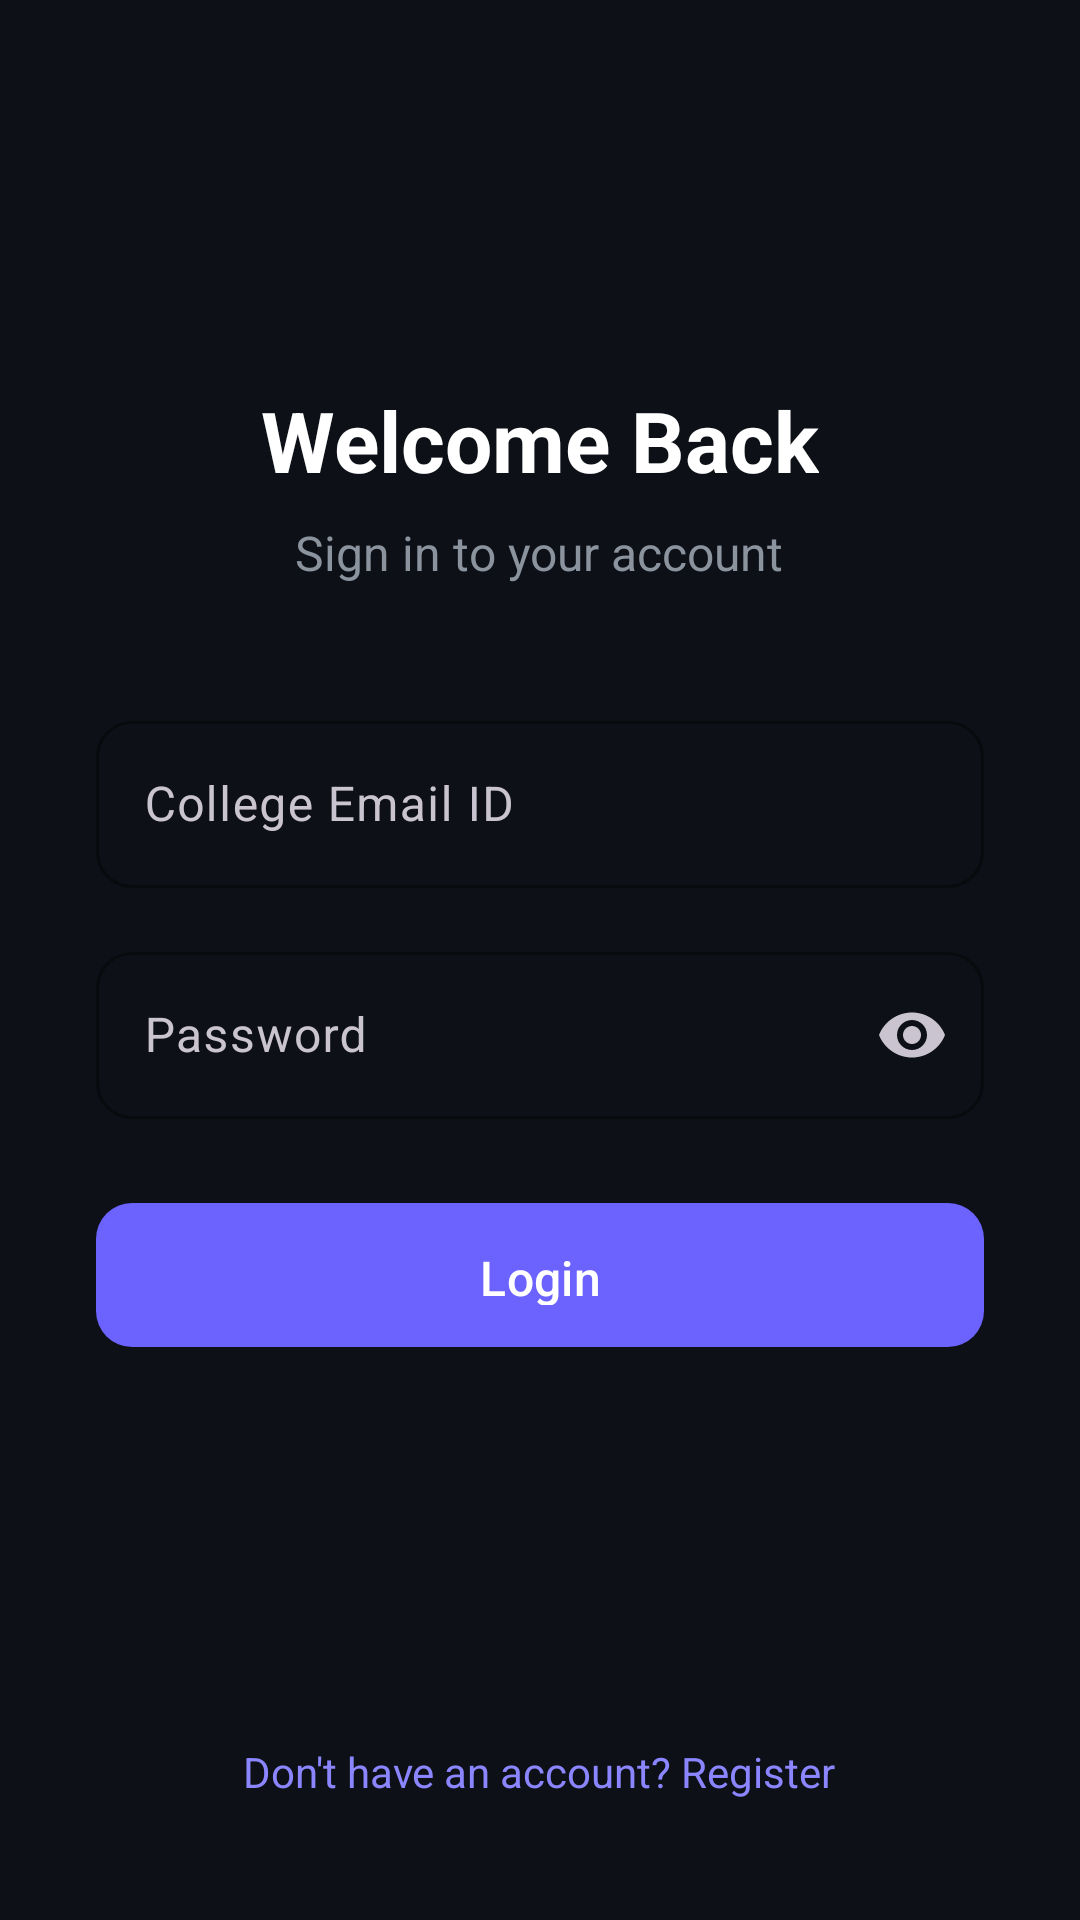

Reconstruct the res/layout file that produces this screen, plus the resources it refers to.
<!-- AndroidManifest.xml: application theme Theme.SmartCampus -->
<!-- res/layout/activity_login.xml -->
<?xml version="1.0" encoding="utf-8"?>
<ScrollView xmlns:android="http://schemas.android.com/apk/res/android"
    xmlns:app="http://schemas.android.com/apk/res-auto"
    android:layout_width="match_parent"
    android:layout_height="match_parent"
    android:background="@color/bg_dark"
    android:fillViewport="true">

    <LinearLayout
        android:layout_width="match_parent"
        android:layout_height="wrap_content"
        android:gravity="center_horizontal"
        android:orientation="vertical"
        android:padding="32dp">

        <View
            android:layout_width="0dp"
            android:layout_height="0dp"
            android:layout_weight="1" />

        <TextView
            android:layout_width="wrap_content"
            android:layout_height="wrap_content"
            android:text="Welcome Back"
            android:textColor="@color/text_primary"
            android:textSize="28sp"
            android:textStyle="bold" />

        <TextView
            android:layout_width="wrap_content"
            android:layout_height="wrap_content"
            android:layout_marginTop="8dp"
            android:layout_marginBottom="40dp"
            android:text="Sign in to your account"
            android:textColor="@color/text_secondary"
            android:textSize="16sp" />

        <com.google.android.material.textfield.TextInputLayout
            android:layout_width="match_parent"
            android:layout_height="wrap_content"
            android:layout_marginBottom="16dp"
            style="@style/AppInput">

            <com.google.android.material.textfield.TextInputEditText
                android:id="@+id/etEmail"
                android:layout_width="match_parent"
                android:layout_height="wrap_content"
                android:hint="@string/email_hint"
                android:inputType="textEmailAddress"
                android:textColor="@color/text_primary"
                android:textColorHint="@color/text_tertiary" />
        </com.google.android.material.textfield.TextInputLayout>

        <com.google.android.material.textfield.TextInputLayout
            android:layout_width="match_parent"
            android:layout_height="wrap_content"
            android:layout_marginBottom="24dp"
            style="@style/AppInput"
            app:endIconMode="password_toggle">

            <com.google.android.material.textfield.TextInputEditText
                android:id="@+id/etPassword"
                android:layout_width="match_parent"
                android:layout_height="wrap_content"
                android:hint="@string/password_hint"
                android:inputType="textPassword"
                android:textColor="@color/text_primary"
                android:textColorHint="@color/text_tertiary" />
        </com.google.android.material.textfield.TextInputLayout>

        <com.google.android.material.button.MaterialButton
            android:id="@+id/btnLogin"
            style="@style/PrimaryButton"
            android:layout_width="match_parent"
            android:layout_height="56dp"
            android:text="@string/login" />

        <ProgressBar
            android:id="@+id/progressBar"
            android:layout_width="wrap_content"
            android:layout_height="wrap_content"
            android:layout_marginTop="16dp"
            android:visibility="gone" />

        <View
            android:layout_width="0dp"
            android:layout_height="0dp"
            android:layout_weight="1" />

        <TextView
            android:id="@+id/tvRegister"
            android:layout_width="wrap_content"
            android:layout_height="wrap_content"
            android:layout_marginTop="24dp"
            android:padding="8dp"
            android:text="@string/no_account"
            android:textColor="@color/primary_light"
            android:textSize="14sp" />
    </LinearLayout>
</ScrollView>
<!-- resources referenced by this layout -->
<resources>
  <color name="bg_dark">#0D1117</color>
  <color name="primary_light">#8B85FF</color>
  <color name="text_primary">#FFFFFF</color>
  <color name="text_secondary">#8B949E</color>
  <color name="text_tertiary">#6E7681</color>
  <string name="email_hint">College Email ID</string>
  <string name="login">Login</string>
  <string name="no_account">Don\'t have an account? Register</string>
  <string name="password_hint">Password</string>
  <style name="AppInput" parent="Widget.Material3.TextInputLayout.OutlinedBox">
          <item name="boxStrokeColor">@color/primary</item>
          <item name="hintTextColor">@color/text_secondary</item>
          <item name="boxCornerRadiusTopStart">12dp</item>
          <item name="boxCornerRadiusTopEnd">12dp</item>
          <item name="boxCornerRadiusBottomStart">12dp</item>
          <item name="boxCornerRadiusBottomEnd">12dp</item>
      </style>
  <style name="PrimaryButton" parent="Widget.Material3.Button">
          <item name="android:textColor">@color/white</item>
          <item name="backgroundTint">@color/primary</item>
          <item name="cornerRadius">12dp</item>
          <item name="android:textAllCaps">false</item>
          <item name="android:textSize">16sp</item>
          <item name="android:paddingTop">14dp</item>
          <item name="android:paddingBottom">14dp</item>
      </style>
  <style name="Theme.SmartCampus" parent="Theme.Material3.Dark.NoActionBar">
          <item name="colorPrimary">@color/primary</item>
          <item name="colorPrimaryDark">@color/primary_dark</item>
          <item name="colorAccent">@color/accent</item>
          <item name="android:windowBackground">@color/bg_dark</item>
          <item name="android:statusBarColor">@color/bg_dark</item>
          <item name="android:navigationBarColor">@color/bg_dark</item>
      </style>
  <color name="primary">#6C63FF</color>
  <color name="white">#FFFFFFFF</color>
  <color name="primary_dark">#5A52D5</color>
  <color name="accent">#00E5FF</color>
</resources>
